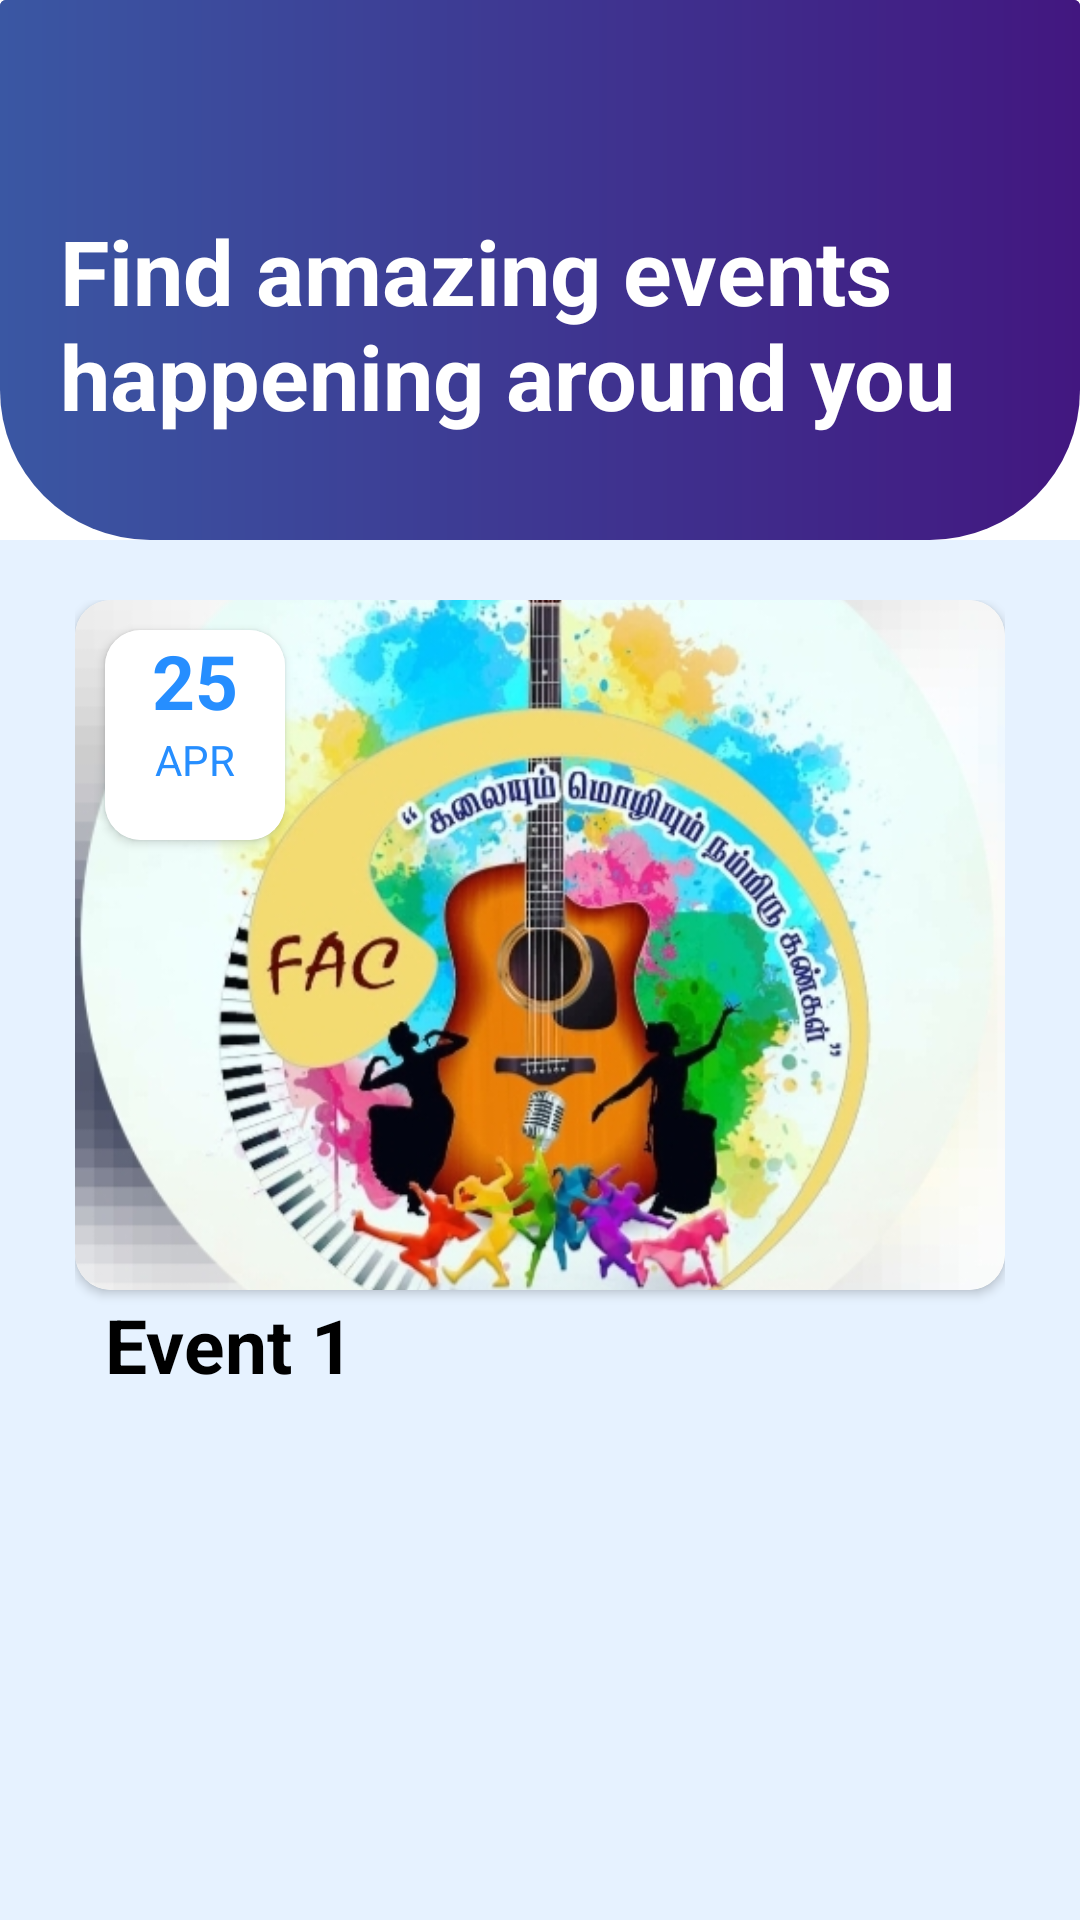

This screen was rendered from an Android layout file. Write that file and the resources it references.
<!-- AndroidManifest.xml: application theme Theme.Mini3 -->
<!-- res/layout/activity_club_view.xml -->
<?xml version="1.0" encoding="utf-8"?>
<androidx.constraintlayout.widget.ConstraintLayout xmlns:android="http://schemas.android.com/apk/res/android"
    xmlns:app="http://schemas.android.com/apk/res-auto"
    xmlns:tools="http://schemas.android.com/tools"
    android:layout_width="match_parent"
    android:layout_height="match_parent"
    tools:context=".event">

    <androidx.coordinatorlayout.widget.CoordinatorLayout
        android:id="@+id/main_content"
        android:layout_width="match_parent"
        android:layout_height="match_parent"
        android:orientation="vertical"
        android:background="@color/lightBlue"
        app:layout_constraintTop_toTopOf="parent"
        app:layout_constraintBottom_toTopOf="@id/btnAddEvent"
        app:layout_constraintStart_toStartOf="parent"
        app:layout_constraintEnd_toEndOf="parent">

        <com.google.android.material.appbar.AppBarLayout
            android:layout_width="match_parent"
            android:layout_height="wrap_content">

            <com.google.android.material.appbar.CollapsingToolbarLayout
                android:layout_width="match_parent"
                android:layout_height="wrap_content"
                android:background="@color/white"
                app:contentScrim="@color/lightBlue"
                app:layout_scrollFlags="scroll|exitUntilCollapsed">

                <LinearLayout
                    android:layout_width="match_parent"
                    android:layout_height="match_parent"
                    android:background="@drawable/colour1"
                    android:orientation="vertical"
                    android:paddingHorizontal="20dp">

                    <TextView
                        android:layout_width="match_parent"
                        android:layout_height="110dp"
                        android:layout_marginTop="70dp"
                        android:id="@+id/club_name"
                        android:text="@string/dashboard_heading"
                        android:textColor="@android:color/white"
                        android:textSize="30sp"
                        android:textStyle="bold" />


                </LinearLayout>

                <androidx.appcompat.widget.Toolbar
                    android:layout_width="match_parent"
                    android:layout_height="?attr/actionBarSize"
                    android:background="@drawable/colour1"
                    app:titleTextColor="@android:color/white" />

            </com.google.android.material.appbar.CollapsingToolbarLayout>
        </com.google.android.material.appbar.AppBarLayout>

        <androidx.core.widget.NestedScrollView
            android:layout_width="match_parent"
            android:layout_height="wrap_content"
            app:layout_behavior="com.google.android.material.appbar.AppBarLayout$ScrollingViewBehavior">

            <LinearLayout
                android:layout_width="match_parent"
                android:layout_height="match_parent"
                android:layout_marginHorizontal="25dp"
                android:layout_marginTop="10dp"
                android:orientation="vertical"
                tools:ignore="MissingConstraints">

                <LinearLayout
                    android:id="@+id/eventCardLayout"
                    android:layout_width="match_parent"
                    android:layout_height="wrap_content"
                    android:layout_marginVertical="10dp"
                    android:orientation="vertical">

                    <androidx.cardview.widget.CardView
                        android:layout_width="match_parent"
                        android:layout_height="wrap_content"
                        android:elevation="0dp"
                        app:cardCornerRadius="12dp">

                        <FrameLayout
                            android:layout_width="match_parent"
                            android:layout_height="wrap_content">

                            <ImageView
                                android:id="@+id/card_image"
                                android:layout_width="match_parent"
                                android:layout_height="230dp"
                                android:scaleType="centerCrop"
                                android:src="@drawable/fac" />


                            <androidx.cardview.widget.CardView
                                android:layout_width="wrap_content"
                                android:layout_height="wrap_content"
                                android:layout_margin="10dp"
                                android:elevation="5dp"
                                app:cardCornerRadius="12dp">

                                <LinearLayout
                                    android:layout_width="60dp"
                                    android:layout_height="70dp"
                                    android:layout_gravity="bottom"
                                    android:background="@color/white"
                                    android:orientation="vertical"
                                    android:weightSum="10">


                                    <TextView
                                        android:id="@+id/date"
                                        android:layout_width="match_parent"
                                        android:layout_height="wrap_content"

                                        android:text="25"
                                        android:textAlignment="center"
                                        android:textColor="@color/textBlue"
                                        android:textSize="25sp"
                                        android:textStyle="bold">


                                    </TextView>

                                    <TextView
                                        android:id="@+id/month"
                                        android:layout_width="match_parent"
                                        android:layout_height="wrap_content"


                                        android:text="APR"

                                        android:textAlignment="center"
                                        android:textColor="@color/textBlue">

                                    </TextView>

                                </LinearLayout>

                                <LinearLayout
                                    android:layout_width="match_parent"
                                    android:layout_height="wrap_content"

                                    android:background="@color/lightBlue"
                                    android:gravity="center"
                                    android:orientation="vertical">

                                </LinearLayout>


                            </androidx.cardview.widget.CardView>


                        </FrameLayout>

                    </androidx.cardview.widget.CardView>

                    <LinearLayout
                        android:layout_width="match_parent"
                        android:layout_height="50dp"
                        android:layout_gravity="start|center"
                        android:layout_marginTop="5dp"
                        android:orientation="horizontal"
                        android:weightSum="10">


                        <TextView
                            android:id="@+id/title"
                            android:layout_width="match_parent"
                            android:layout_height="wrap_content"
                            android:layout_gravity="center_horizontal|bottom"
                            android:layout_marginLeft="10dp"
                            android:layout_marginBottom="10dp"
                            android:text="Event 1"
                            android:textColor="@color/black"
                            android:textSize="25sp"

                            android:textStyle="bold" />
                    </LinearLayout>
                </LinearLayout>
            </LinearLayout>

        </androidx.core.widget.NestedScrollView>

    </androidx.coordinatorlayout.widget.CoordinatorLayout>



</androidx.constraintlayout.widget.ConstraintLayout>
<!-- resources referenced by this layout -->
<resources>
  <color name="black">#FF000000</color>
  <color name="lightBlue">#e6f2ff</color>
  <color name="textBlue">#268eff</color>
  <color name="white">#FFFFFFFF</color>
  <!-- drawable colour1 (drawable) -->
  <?xml version="1.0" encoding="utf-8"?>
  <shape xmlns:android="http://schemas.android.com/apk/res/android" android:shape="rectangle" >
      <gradient android:startColor="#3A57A3" android:endColor="#421780" android:type="linear"/>
      <corners android:topLeftRadius="2dp"
          android:topRightRadius="2dp"
          android:bottomLeftRadius="50dp"
          android:bottomRightRadius="50dp"/>
  
  </shape>
  <!-- drawable fac: jpg bitmap (drawable, 155384 bytes) -->
  <string name="dashboard_heading">Find amazing events happening around you</string>
  <style name="Theme.Mini3" parent="Base.Theme.Mini3" />
  <style name="Base.Theme.Mini3" parent="Theme.Material3.DayNight.NoActionBar">
          
          
      </style>
</resources>
